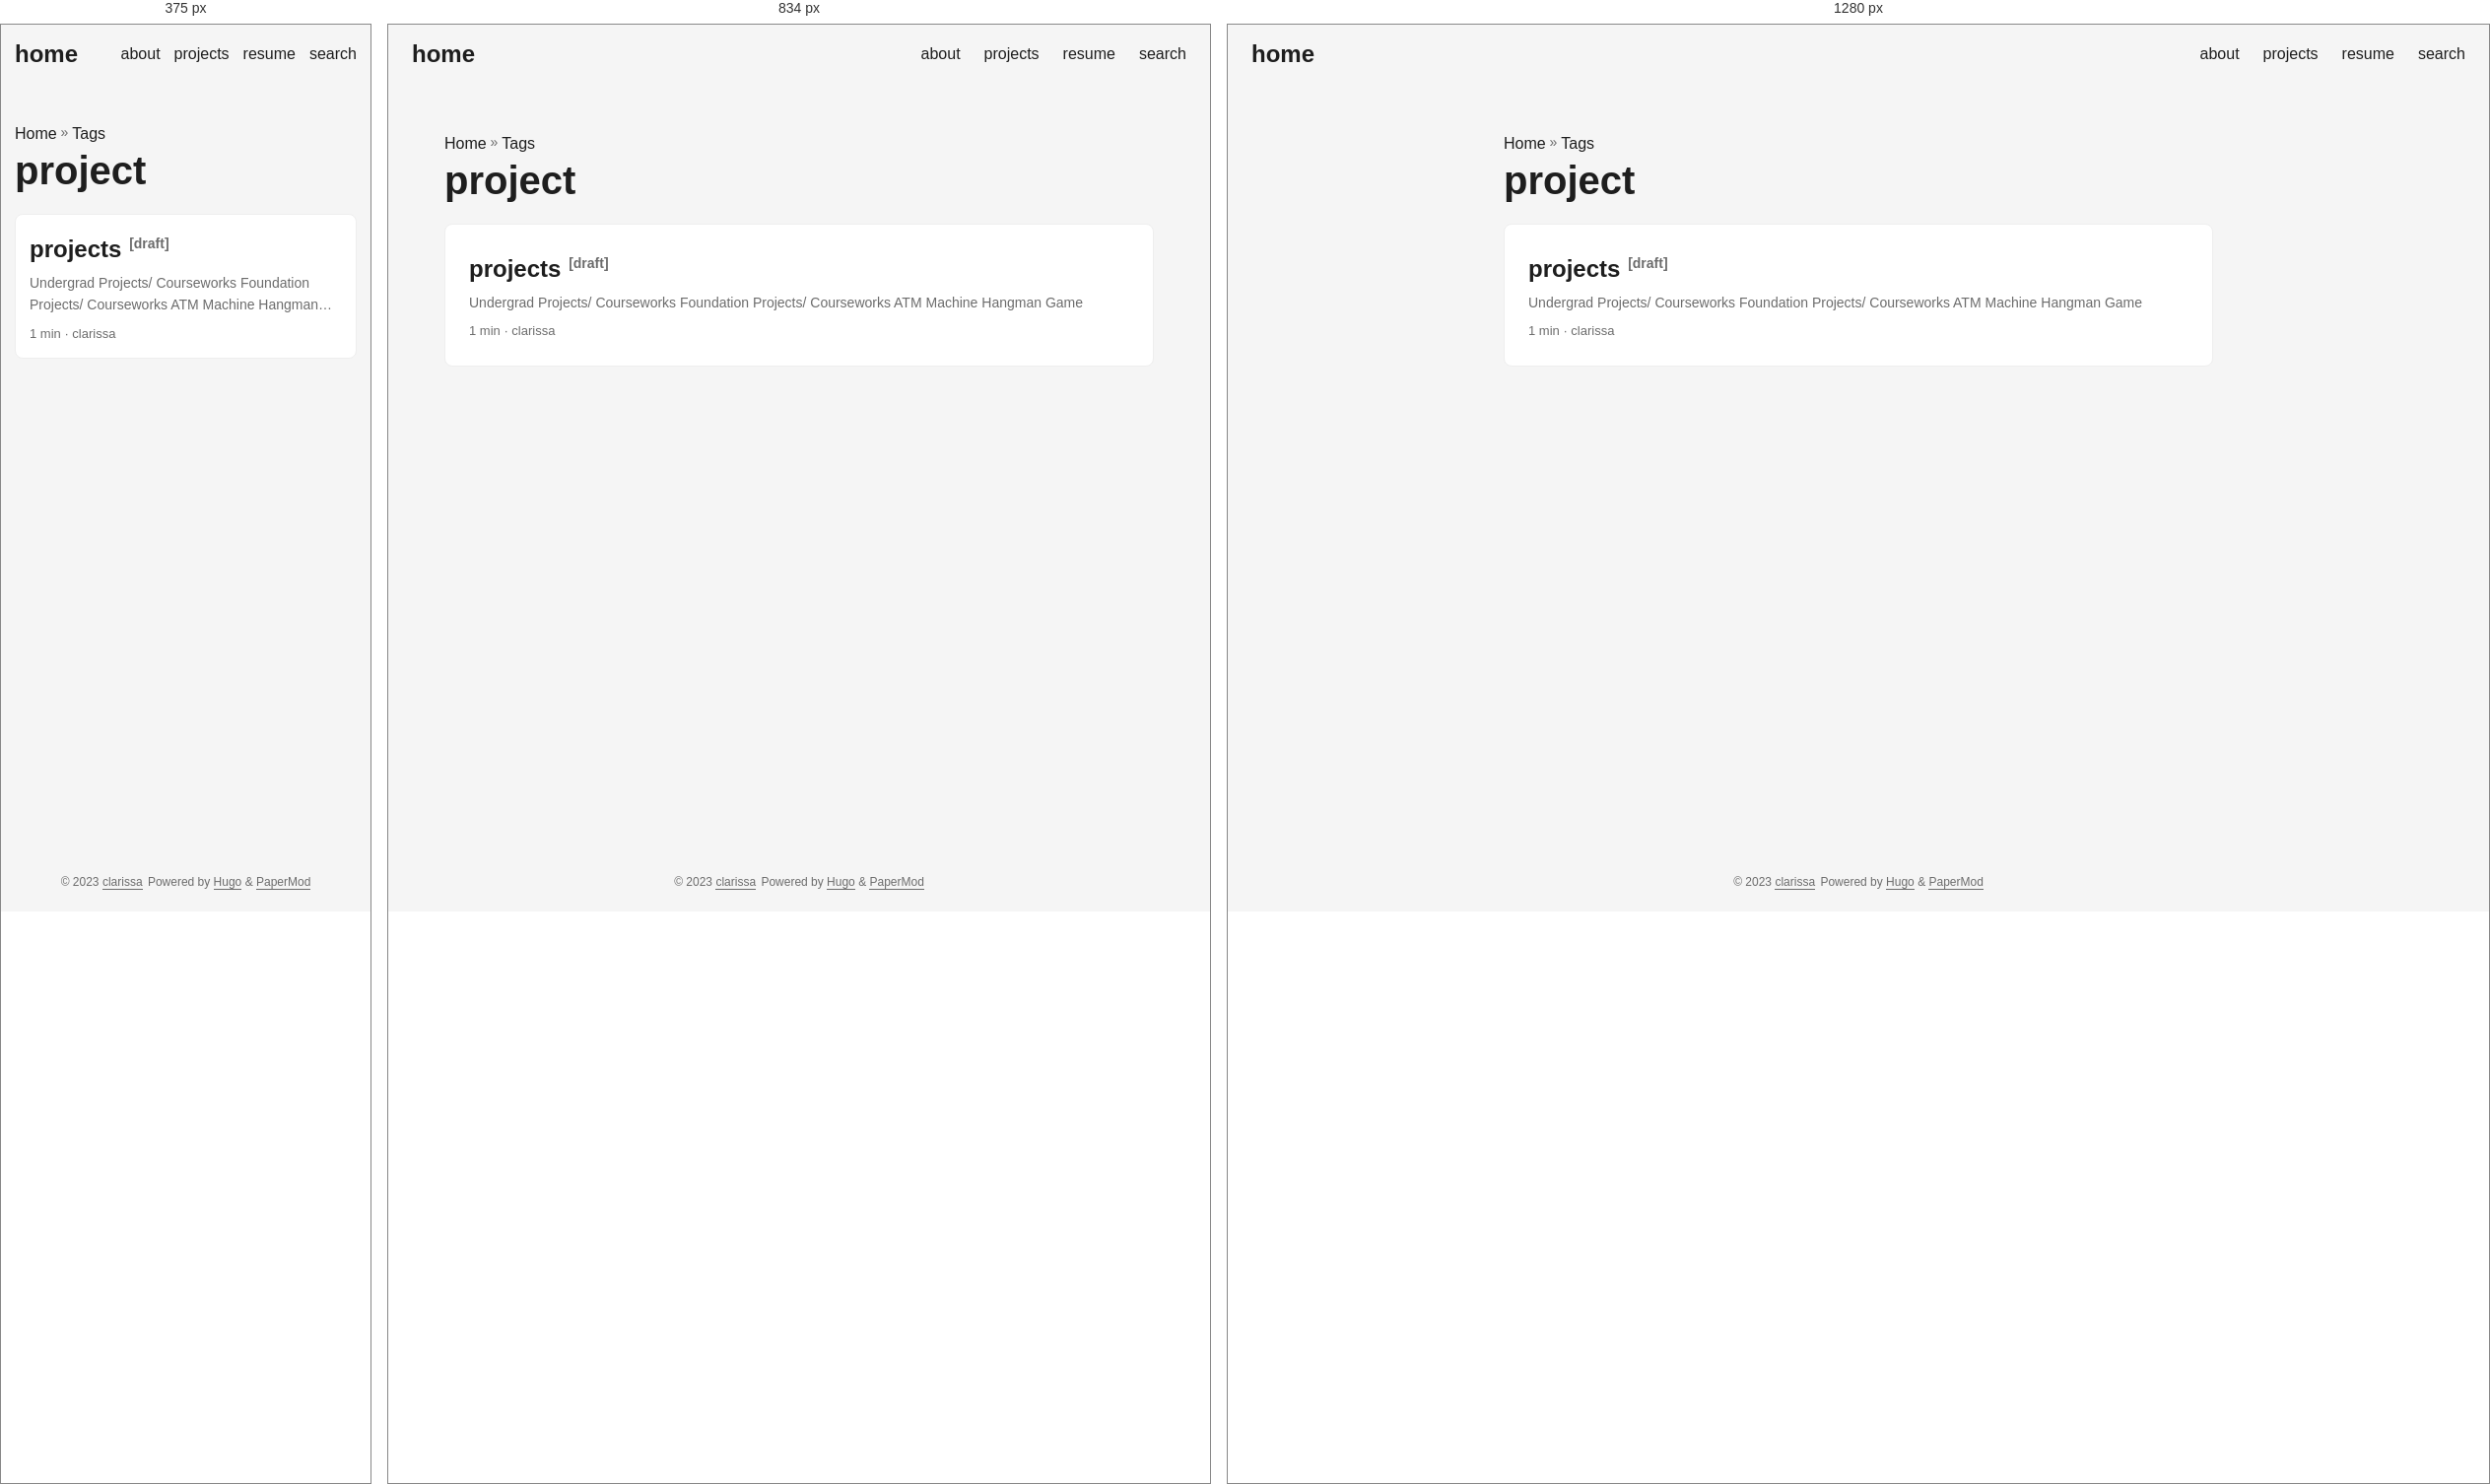
Rendered at 375 px, 834 px and 1280 px, left to right.

<!-- file: index.html -->
<!DOCTYPE html>
<html lang="en" dir="auto">

<head><meta charset="utf-8">
<meta http-equiv="X-UA-Compatible" content="IE=edge">
<meta name="viewport" content="width=device-width, initial-scale=1, shrink-to-fit=no">
<meta name="robots" content="index, follow">
<title>project | clarissa</title>
<meta name="keywords" content="">
<meta name="description" content="">
<meta name="author" content="clarissa">
<link rel="canonical" href="https://clarissa.github.io/tags/project/">
<link crossorigin="anonymous" href="/assets/css/stylesheet.c016b3b0f5b553142ae77b2a2a67e772aaf33ad36433959100e2ce930f2c3bc6.css" integrity="sha256-wBazsPW1UxQq53sqKmfncqrzOtNkM5WRAOLOkw8sO8Y=" rel="preload stylesheet" as="style">
<link rel="icon" href="https://clarissa.github.io/tulip.png">
<link rel="icon" type="image/png" sizes="16x16" href="https://clarissa.github.io/tulip.png">
<link rel="icon" type="image/png" sizes="32x32" href="https://clarissa.github.io/tulip.png">
<link rel="apple-touch-icon" href="https://clarissa.github.io/tulip.png">
<link rel="mask-icon" href="https://clarissa.github.io/tulip.png">
<meta name="theme-color" content="#2e2e33">
<meta name="msapplication-TileColor" content="#2e2e33">
<link rel="alternate" type="application/rss+xml" href="https://clarissa.github.io/tags/project/index.xml">
<noscript>
    <style>
        #theme-toggle,
        .top-link {
            display: none;
        }

    </style>
</noscript><meta property="og:title" content="project" />
<meta property="og:description" content="" />
<meta property="og:type" content="website" />
<meta property="og:url" content="https://clarissa.github.io/tags/project/" /><meta property="og:site_name" content="clarissa" />

<meta name="twitter:card" content="summary"/>
<meta name="twitter:title" content="project"/>
<meta name="twitter:description" content=""/>

</head>

<body class="list" id="top">
<script>
    if (localStorage.getItem("pref-theme") === "dark") {
        document.body.classList.add('dark');
    }

</script>

<header class="header">
    <nav class="nav">
        <div class="logo">
            <a href="https://clarissa.github.io/" accesskey="h" title="home (Alt + H)">home</a>
            <div class="logo-switches">
                <button id="theme-toggle" accesskey="t" title="(Alt + T)">
                    <svg id="moon" xmlns="http://www.w3.org/2000/svg" width="24" height="18" viewBox="0 0 24 24"
                        fill="none" stroke="currentColor" stroke-width="2" stroke-linecap="round"
                        stroke-linejoin="round">
                        <path d="M21 12.79A9 9 0 1 1 11.21 3 7 7 0 0 0 21 12.79z"></path>
                    </svg>
                    <svg id="sun" xmlns="http://www.w3.org/2000/svg" width="24" height="18" viewBox="0 0 24 24"
                        fill="none" stroke="currentColor" stroke-width="2" stroke-linecap="round"
                        stroke-linejoin="round">
                        <circle cx="12" cy="12" r="5"></circle>
                        <line x1="12" y1="1" x2="12" y2="3"></line>
                        <line x1="12" y1="21" x2="12" y2="23"></line>
                        <line x1="4.22" y1="4.22" x2="5.64" y2="5.64"></line>
                        <line x1="18.36" y1="18.36" x2="19.78" y2="19.78"></line>
                        <line x1="1" y1="12" x2="3" y2="12"></line>
                        <line x1="21" y1="12" x2="23" y2="12"></line>
                        <line x1="4.22" y1="19.78" x2="5.64" y2="18.36"></line>
                        <line x1="18.36" y1="5.64" x2="19.78" y2="4.22"></line>
                    </svg>
                </button>
            </div>
        </div>
        <ul id="menu">
            <li>
                <a href="https://clarissa.github.io/about" title="about">
                    <span>about</span>
                </a>
            </li>
            <li>
                <a href="https://clarissa.github.io/projects" title="projects">
                    <span>projects</span>
                </a>
            </li>
            <li>
                <a href="https://clarissa.github.io/resume.pdf" title="resume">
                    <span>resume</span>
                </a>
            </li>
            <li>
                <a href="https://clarissa.github.io/search" title="search (Alt &#43; /)" accesskey=/>
                    <span>search</span>
                </a>
            </li>
        </ul>
    </nav>
</header>
<main class="main"> 
<header class="page-header"><div class="breadcrumbs"><a href="https://clarissa.github.io/">Home</a>&nbsp;»&nbsp;<a href="https://clarissa.github.io/tags/">Tags</a></div>
  <h1>
    project
  </h1>
</header>

<article class="post-entry tag-entry"> 
  <header class="entry-header">
    <h2>projects<sup><span class="entry-isdraft">&nbsp;&nbsp;[draft]</span></sup>
    </h2>
  </header>
  <div class="entry-content">
    <p>Undergrad Projects/ Courseworks Foundation Projects/ Courseworks ATM Machine Hangman Game </p>
  </div>
  <footer class="entry-footer">1 min&nbsp;·&nbsp;clarissa</footer>
  <a class="entry-link" aria-label="post link to projects" href="https://clarissa.github.io/projects/"></a>
</article>
    </main>
    
<footer class="footer">
    <span>&copy; 2023 <a href="https://clarissa.github.io/">clarissa</a></span>
    <span>
        Powered by
        <a href="https://gohugo.io/" rel="noopener noreferrer" target="_blank">Hugo</a> &
        <a href="https://github.com/adityatelange/hugo-PaperMod/" rel="noopener" target="_blank">PaperMod</a>
    </span>
</footer>
<a href="#top" aria-label="go to top" title="Go to Top (Alt + G)" class="top-link" id="top-link" accesskey="g">
    <svg xmlns="http://www.w3.org/2000/svg" viewBox="0 0 12 6" fill="currentColor">
        <path d="M12 6H0l6-6z" />
    </svg>
</a>

<script>
    let menu = document.getElementById('menu')
    if (menu) {
        menu.scrollLeft = localStorage.getItem("menu-scroll-position");
        menu.onscroll = function () {
            localStorage.setItem("menu-scroll-position", menu.scrollLeft);
        }
    }

    document.querySelectorAll('a[href^="#"]').forEach(anchor => {
        anchor.addEventListener("click", function (e) {
            e.preventDefault();
            var id = this.getAttribute("href").substr(1);
            if (!window.matchMedia('(prefers-reduced-motion: reduce)').matches) {
                document.querySelector(`[id='${decodeURIComponent(id)}']`).scrollIntoView({
                    behavior: "smooth"
                });
            } else {
                document.querySelector(`[id='${decodeURIComponent(id)}']`).scrollIntoView();
            }
            if (id === "top") {
                history.replaceState(null, null, " ");
            } else {
                history.pushState(null, null, `#${id}`);
            }
        });
    });

</script>
<script>
    var mybutton = document.getElementById("top-link");
    window.onscroll = function () {
        if (document.body.scrollTop > 800 || document.documentElement.scrollTop > 800) {
            mybutton.style.visibility = "visible";
            mybutton.style.opacity = "1";
        } else {
            mybutton.style.visibility = "hidden";
            mybutton.style.opacity = "0";
        }
    };

</script>
<script>
    document.getElementById("theme-toggle").addEventListener("click", () => {
        if (document.body.className.includes("dark")) {
            document.body.classList.remove('dark');
            localStorage.setItem("pref-theme", 'light');
        } else {
            document.body.classList.add('dark');
            localStorage.setItem("pref-theme", 'dark');
        }
    })

</script>
</body>

</html>


/* @media block from stylesheet.c016b3b0f5b553142ae77b2a2a67e772aaf33ad36433959100e2ce930f2c3bc6.css */
@media screen and (min-width:768px){::-webkit-scrollbar{width:19px;height:11px}}

/* @media block from stylesheet.c016b3b0f5b553142ae77b2a2a67e772aaf33ad36433959100e2ce930f2c3bc6.css */
@media screen and (max-width:768px){:root{--gap:14px}.profile img{transform:scale(.85)}.first-entry{min-height:260px}.archive-month{flex-direction:column}.archive-year{margin-top:20px}.footer{padding:calc((var(--footer-height) - var(--gap) - 10px)/2)var(--gap)}}

/* @media block from stylesheet.c016b3b0f5b553142ae77b2a2a67e772aaf33ad36433959100e2ce930f2c3bc6.css */
@media screen and (max-width:900px){.list .top-link{transform:translateY(-5rem)}}